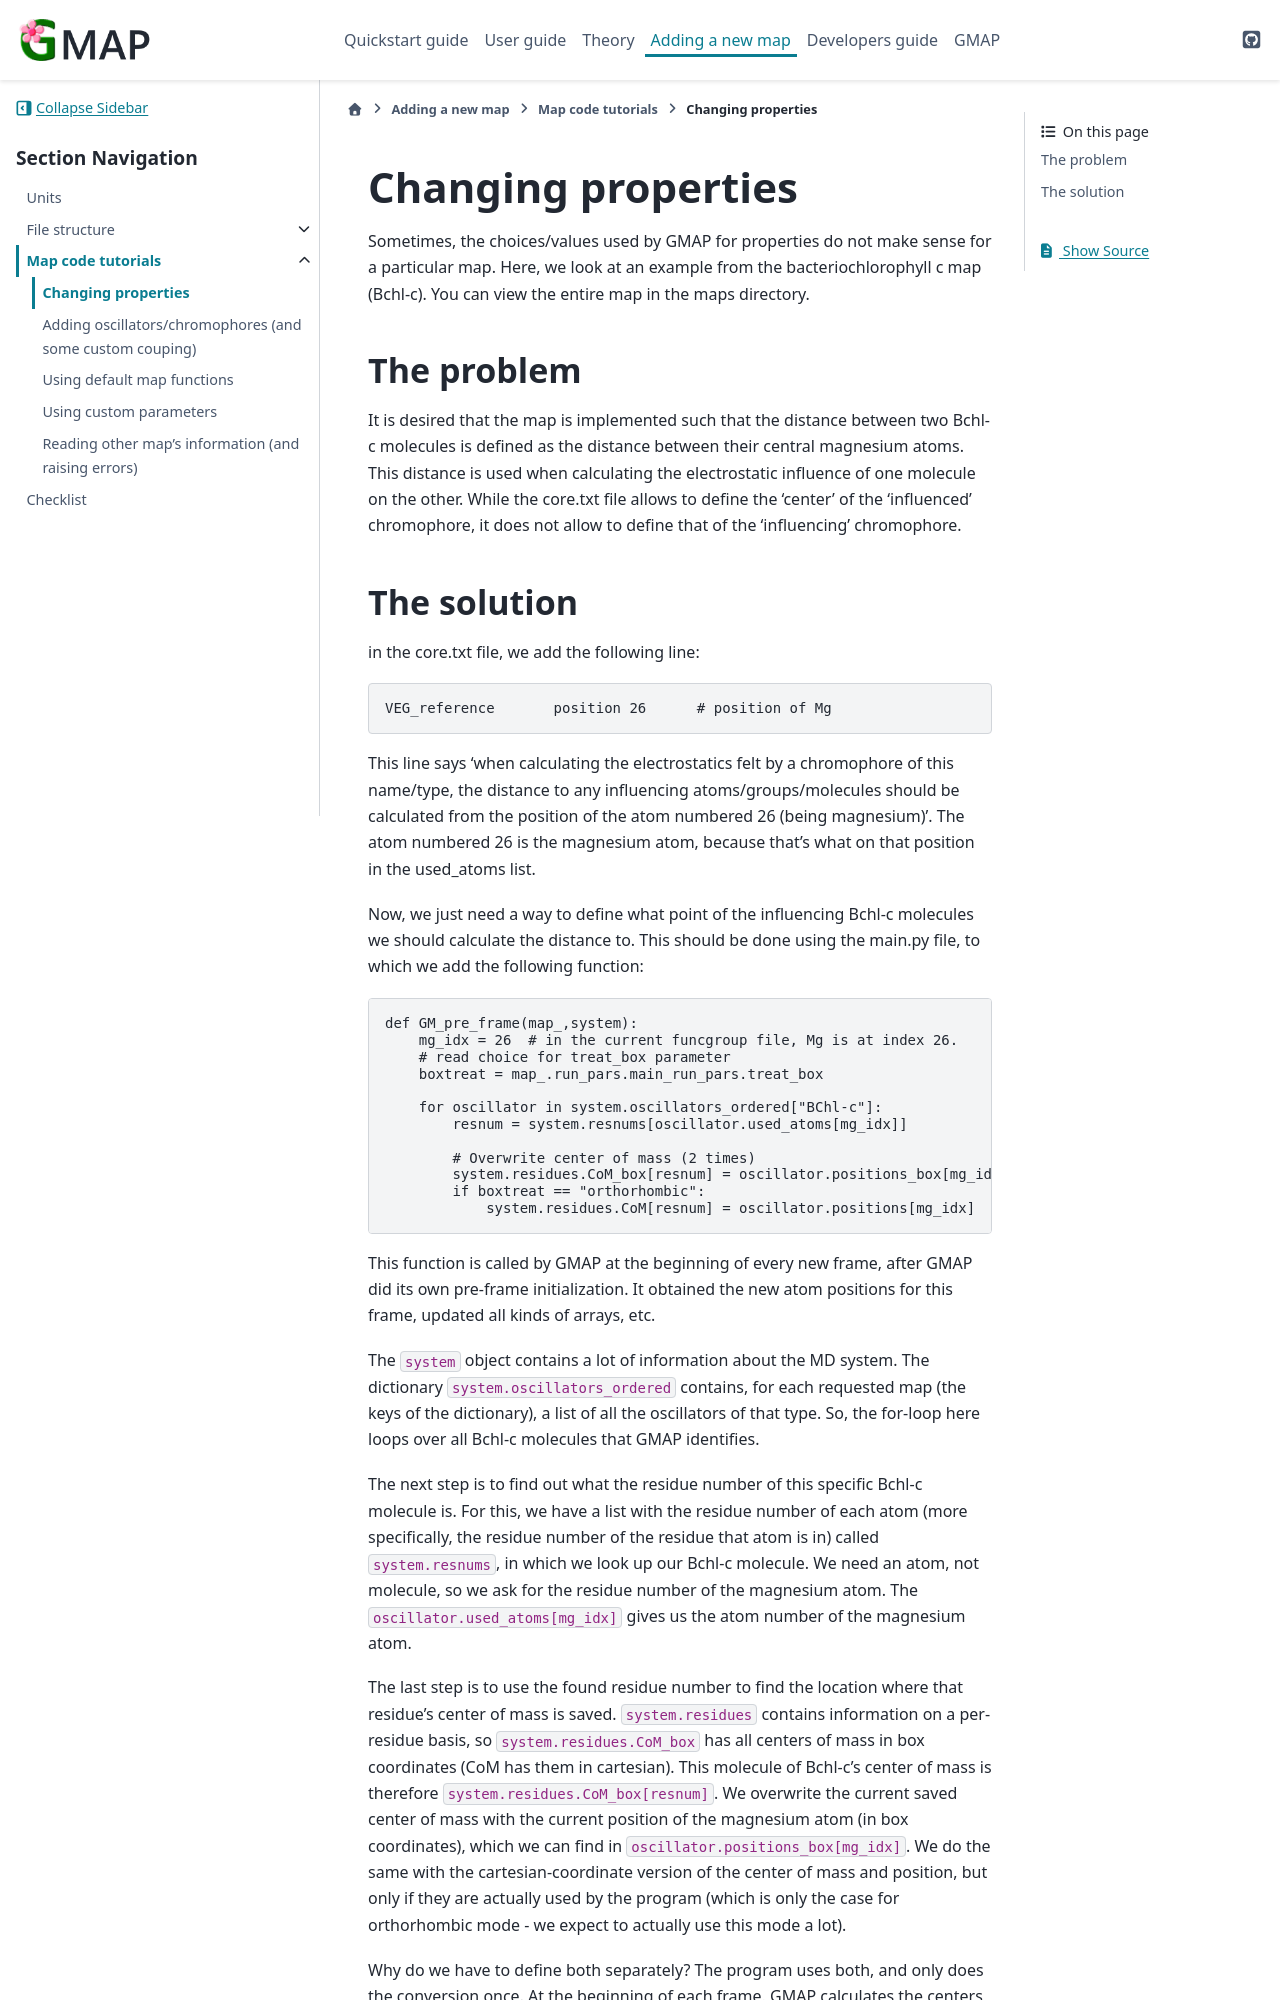

repository: Kimvana/GMAP · page: Adding_a_new_map/Tutorials/propertyedit.html · generator: sphinx


###############################################################################
Changing properties
###############################################################################

Sometimes, the choices/values used by GMAP for properties do not make sense for a particular map. Here, we look at an example from the bacteriochlorophyll c map (Bchl-c). You can view the entire map in the maps directory.



****************************************
The problem
****************************************

It is desired that the map is implemented such that the distance between two Bchl-c molecules is defined as the distance between their central magnesium atoms. This distance is used when calculating the electrostatic influence of one molecule on the other. While the core.txt file allows to define the 'center' of the 'influenced' chromophore, it does not allow to define that of the 'influencing' chromophore.
